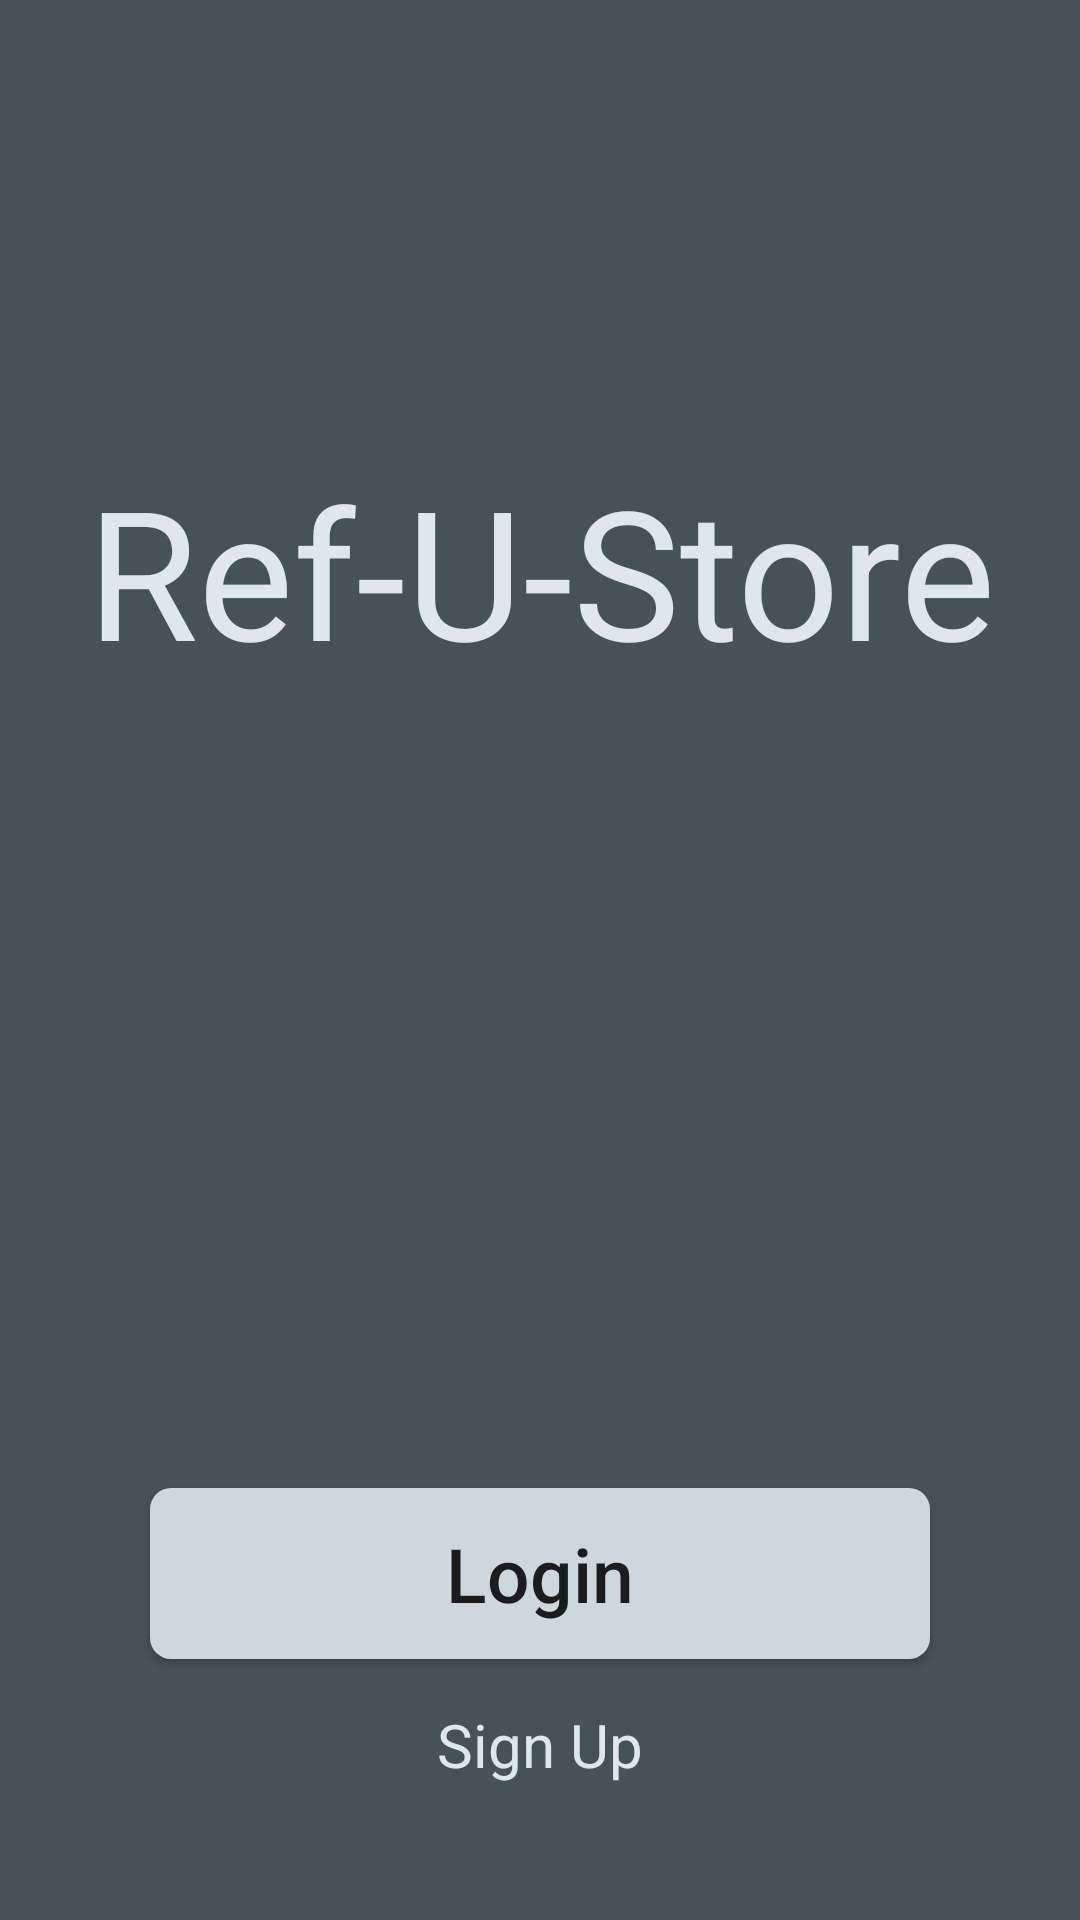

Write the Android layout XML for this screen, with the resource values it uses.
<!-- AndroidManifest.xml: activity theme Theme.AppCompat.Light.NoActionBar -->
<!-- res/layout/activity_main.xml -->
<?xml version="1.0" encoding="utf-8"?>
<android.support.constraint.ConstraintLayout xmlns:android="http://schemas.android.com/apk/res/android"
    xmlns:app="http://schemas.android.com/apk/res-auto"
    xmlns:tools="http://schemas.android.com/tools"
    android:layout_width="match_parent"
    android:layout_height="match_parent"
    android:background="@color/darkGreyPrimary"
    tools:context=".Activity.MainActivity">

    <TextView
        android:id="@+id/titleText"
        android:layout_width="wrap_content"
        android:layout_height="wrap_content"
        android:layout_marginEnd="92dp"
        android:layout_marginStart="92dp"
        android:layout_marginTop="150dp"
        android:gravity="center"
        android:text="@string/appName"
        android:textAppearance="@style/TextAppearance.AppCompat.Medium"
        android:textColor="@color/text_color"
        android:textSize="@dimen/title_text_size"
        app:layout_constraintEnd_toEndOf="parent"
        app:layout_constraintStart_toStartOf="parent"
        app:layout_constraintTop_toTopOf="parent" />

    <Button
        android:id="@+id/email_sign_in_button"
        android:layout_width="0dp"
        android:layout_height="@dimen/button_height"
        android:layout_marginBottom="15dp"
        android:layout_marginEnd="50dp"
        android:layout_marginLeft="50dp"
        android:layout_marginRight="50dp"
        android:layout_marginStart="50dp"
        android:background="@drawable/rounded_button"
        android:onClick="login"
        android:text="@string/login_text"
        android:textAllCaps="false"
        android:textSize="@dimen/button_text_size"
        app:layout_constraintBottom_toTopOf="@+id/register_link"
        app:layout_constraintEnd_toEndOf="parent"
        app:layout_constraintStart_toStartOf="parent" />

    <TextView
        android:id="@+id/register_link"
        android:layout_width="wrap_content"
        android:layout_height="wrap_content"
        android:layout_marginBottom="45dp"
        android:layout_marginEnd="8dp"
        android:layout_marginLeft="8dp"
        android:layout_marginRight="8dp"
        android:layout_marginStart="8dp"
        android:onClick="register"
        android:text="@string/register_text"
        android:textColor="@color/text_color"
        android:textSize="@dimen/cancel_text_size"
        app:layout_constraintBottom_toBottomOf="parent"
        app:layout_constraintEnd_toEndOf="parent"
        app:layout_constraintStart_toStartOf="parent" />
</android.support.constraint.ConstraintLayout>
<!-- resources referenced by this layout -->
<resources>
  <color name="darkGreyPrimary">#455357</color>
  <color name="text_color">#dfe7ea</color>
  <dimen name="button_height">57dp</dimen>
  <dimen name="button_text_size">25sp</dimen>
  <dimen name="cancel_text_size">20sp</dimen>
  <dimen name="title_text_size">60sp</dimen>
  <!-- drawable rounded_button (drawable) -->
  <?xml version="1.0" encoding="utf-8"?>
  <shape xmlns:android="http://schemas.android.com/apk/res/android"
      android:shape="rectangle">
  
      <corners android:radius="7dp"/>
      <solid android:color="@color/superLightGreyButtonColor"/>
      <padding
          android:bottom="2dp"
          android:left="2dp"
          android:right="2dp"
          android:top="2dp"/>
  
  </shape>
  <string name="appName">Ref-U-Store</string>
  <string name="login_text">Login</string>
  <string name="register_text">Sign Up</string>
  <color name="superLightGreyButtonColor">#ced7db</color>
</resources>
